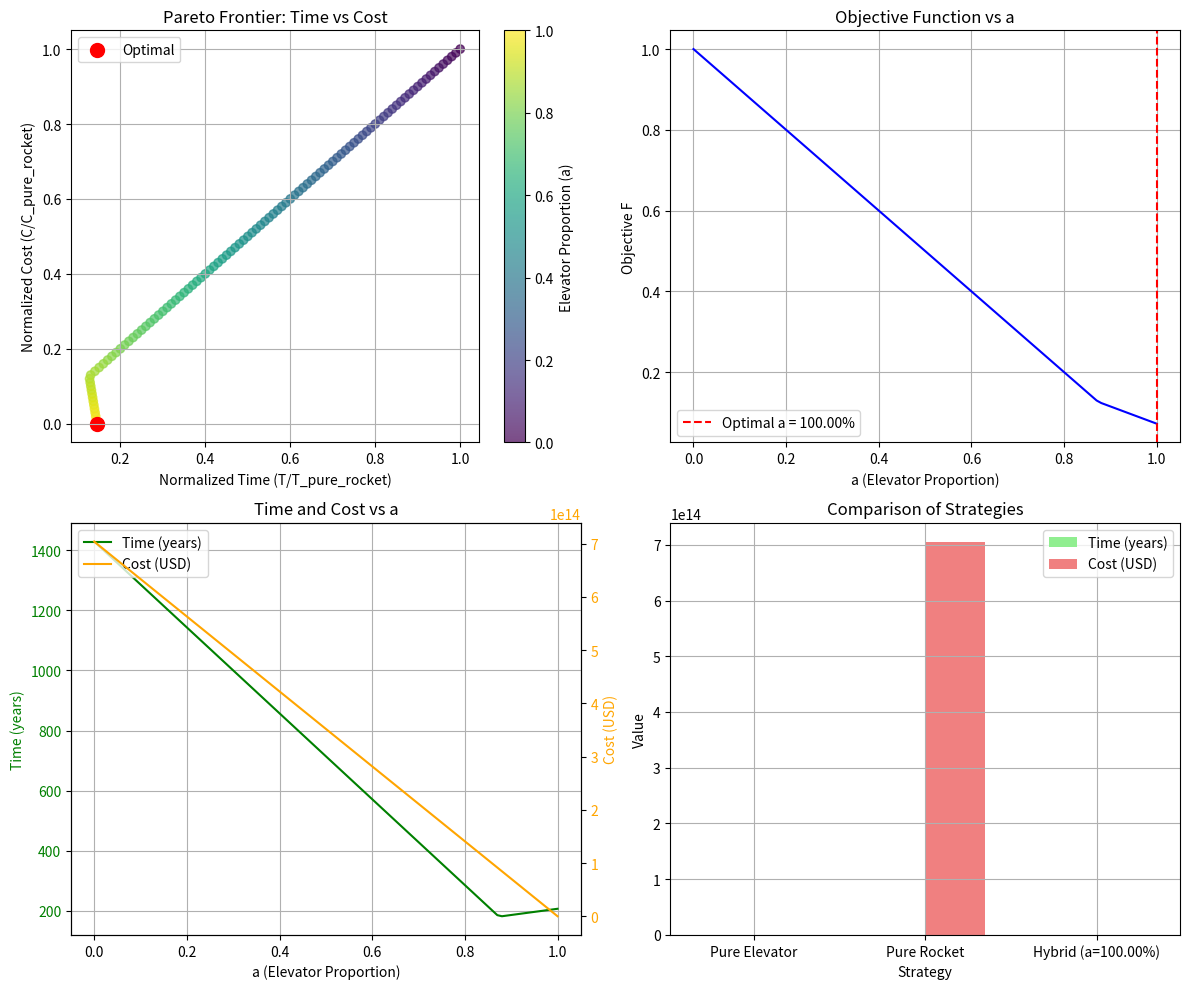

The script that saved this image:
import numpy as np
import matplotlib.pyplot as plt

# ====================== Parameter Setup ======================
M = 1e8  # Total transport mass, metric tons
# Annual transport capacity under ideal conditions (tons/year)
E_elevator_perfect = 537000  # Space elevator (three harbors)
E_rocket_perfect = 87500     # Rockets (all launch sites combined)

# Cost parameters (USD)
cost_elec_per_ton = 1900          # Elevator electricity cost, USD/ton
cost_rocket_per_ton = 6.8e6       # Rocket launch cost, USD/ton (based on 850M per 125 tons)
maintain_elevator_per_year = 1e8  # Elevator annual maintenance, USD/year
maintain_rocket_per_year = 1.69e10 # Rocket annual maintenance, USD/year (16.9 billion)

# Efficiency factors (assumed values, range 0~1)
w_e = 0.9   # Space elevator average efficiency (accounting for failures, delays)
w_r = 0.8   # Rocket average efficiency (accounting for launch failures, weather delays)

# Actual annual transport capacity (accounting for efficiency)
E_elevator = w_e * E_elevator_perfect
E_rocket = w_r * E_rocket_perfect

# ====================== Helper Functions: Pure Strategies ======================
def pure_elevator():
    """Pure space elevator strategy"""
    T = M / E_elevator  # Time, years
    C = cost_elec_per_ton * M + maintain_elevator_per_year * T
    return T, C

def pure_rocket():
    """Pure rocket strategy"""
    T = M / E_rocket
    C = cost_rocket_per_ton * M + maintain_rocket_per_year * T
    return T, C

# Calculate pure strategies as baselines
T_pure_e, C_pure_e = pure_elevator()
T_pure_r, C_pure_r = pure_rocket()
print(f"Pure Elevator Strategy: Time = {T_pure_e:.2f} years, Cost = {C_pure_e:.2e} USD")
print(f"Pure Rocket Strategy: Time = {T_pure_r:.2f} years, Cost = {C_pure_r:.2e} USD")

# ====================== Hybrid Strategy Calculation ======================
def hybrid_performance(a):
    """Hybrid strategy: a is the proportion assigned to elevator, returns time and cost"""
    M_e = a * M          # Mass transported by elevator
    M_r = (1 - a) * M    # Mass transported by rocket
    
    T_e = M_e / E_elevator if M_e > 0 else 0
    T_r = M_r / E_rocket if M_r > 0 else 0
    T = max(T_e, T_r)   # Parallel operation, take the longer time
    
    # Cost = elevator electricity + rocket launch + elevator maintenance + rocket maintenance
    C = (cost_elec_per_ton * M_e +
         cost_rocket_per_ton * M_r +
         maintain_elevator_per_year * T_e +
         maintain_rocket_per_year * T_r)
    
    return T, C

# ====================== Pareto Frontier Analysis ======================
# Generate a range of a values
a_values = np.linspace(0, 1, 101)  # 0 to 1, 101 points
T_values = []
C_values = []

for a in a_values:
    T, C = hybrid_performance(a)
    T_values.append(T)
    C_values.append(C)

# Normalize (divide by pure rocket values, as rocket strategy typically worst-case)
T_norm = np.array(T_values) / T_pure_r
C_norm = np.array(C_values) / C_pure_r

# Objective function: weighted sum, weights b and c (b + c = 1)
b = 0.5
c = 1 - b
F_values = b * T_norm + c * C_norm

# Find optimal a (minimizing F)
optimal_idx = np.argmin(F_values)
optimal_a = a_values[optimal_idx]
optimal_T, optimal_C = hybrid_performance(optimal_a)

print(f"\nOptimal hybrid proportion a = {optimal_a:.2%}")
print(f"Corresponding time T = {optimal_T:.2f} years")
print(f"Corresponding cost C = {optimal_C:.2e} USD")

# ====================== Visualization ======================
fig, axes = plt.subplots(2, 2, figsize=(12, 10))

# 1. Pareto Frontier: Time vs Cost
ax1 = axes[0, 0]
scatter = ax1.scatter(T_norm, C_norm, c=a_values, cmap='viridis', alpha=0.7)
ax1.scatter(T_norm[optimal_idx], C_norm[optimal_idx], color='red', s=100, label='Optimal')
ax1.set_xlabel('Normalized Time (T/T_pure_rocket)')
ax1.set_ylabel('Normalized Cost (C/C_pure_rocket)')
ax1.set_title('Pareto Frontier: Time vs Cost')
ax1.legend()
ax1.grid(True)
plt.colorbar(scatter, ax=ax1, label='Elevator Proportion (a)')

# 2. Objective Function F vs a
ax2 = axes[0, 1]
ax2.plot(a_values, F_values, 'b-')
ax2.axvline(optimal_a, color='red', linestyle='--', label=f'Optimal a = {optimal_a:.2%}')
ax2.set_xlabel('a (Elevator Proportion)')
ax2.set_ylabel('Objective F')
ax2.set_title('Objective Function vs a')
ax2.legend()
ax2.grid(True)

# 3. Time and Cost vs a
ax3 = axes[1, 0]
ax3.plot(a_values, T_values, 'g-', label='Time (years)')
ax3.set_xlabel('a (Elevator Proportion)')
ax3.set_ylabel('Time (years)', color='g')
ax3.tick_params(axis='y', labelcolor='g')
ax3_2 = ax3.twinx()
ax3_2.plot(a_values, C_values, 'orange', label='Cost (USD)')
ax3_2.set_ylabel('Cost (USD)', color='orange')
ax3_2.tick_params(axis='y', labelcolor='orange')
ax3.set_title('Time and Cost vs a')
lines3, labels3 = ax3.get_legend_handles_labels()
lines3_2, labels3_2 = ax3_2.get_legend_handles_labels()
ax3.legend(lines3 + lines3_2, labels3 + labels3_2, loc='upper left')
ax3.grid(True)

# 4. Comparison of Strategies
ax4 = axes[1, 1]
categories = ['Pure Elevator', 'Pure Rocket', f'Hybrid (a={optimal_a:.2%})']
times = [T_pure_e, T_pure_r, optimal_T]
costs = [C_pure_e, C_pure_r, optimal_C]
x = np.arange(len(categories))
width = 0.35
bars1 = ax4.bar(x - width/2, times, width, label='Time (years)', color='lightgreen')
bars2 = ax4.bar(x + width/2, costs, width, label='Cost (USD)', color='lightcoral')
ax4.set_xlabel('Strategy')
ax4.set_ylabel('Value')
ax4.set_title('Comparison of Strategies')
ax4.set_xticks(x)
ax4.set_xticklabels(categories)
ax4.legend()
ax4.grid(True)

plt.tight_layout()
# plt.show()

# ====================== Sensitivity Analysis: Optimal a under Different Efficiencies ======================
print("\n=== Sensitivity Analysis: Optimal a under Different Efficiency Combinations ===")
efficiency_combinations = [
    (0.9, 0.8),   # Baseline
    (0.8, 0.9),   # Lower elevator efficiency, higher rocket efficiency
    (0.95, 0.7),  # Higher elevator efficiency, lower rocket efficiency
    (0.7, 0.95),  # Lower elevator efficiency, higher rocket efficiency
]

results = []
for w_e_test, w_r_test in efficiency_combinations:
    E_e_test = w_e_test * E_elevator_perfect
    E_r_test = w_r_test * E_rocket_perfect
    
    # Recalculate pure rocket baseline for normalization
    T_pure_r_test = M / E_r_test
    C_pure_r_test = cost_rocket_per_ton * M + maintain_rocket_per_year * T_pure_r_test
    
    F_min = float('inf')
    a_opt = 0
    T_opt = 0
    C_opt = 0
    
    # Iterate over a to find optimal
    for a in np.linspace(0, 1, 101):
        M_e = a * M
        M_r = (1 - a) * M
        T_e = M_e / E_e_test if M_e > 0 else 0
        T_r = M_r / E_r_test if M_r > 0 else 0
        T = max(T_e, T_r)
        C = (cost_elec_per_ton * M_e +
             cost_rocket_per_ton * M_r +
             maintain_elevator_per_year * T_e +
             maintain_rocket_per_year * T_r)
        
        # Normalize
        T_n = T / T_pure_r_test
        C_n = C / C_pure_r_test
        F = b * T_n + c * C_n
        
        if F < F_min:
            F_min = F
            a_opt = a
            T_opt = T
            C_opt = C
    
    results.append((w_e_test, w_r_test, a_opt, T_opt, C_opt))
    print(f"w_e = {w_e_test:.2f}, w_r = {w_r_test:.2f} -> a = {a_opt:.2%}, T = {T_opt:.2f} years, C = {C_opt:.2e} USD")

# Print sensitivity analysis table
print("\nEfficiency Combinations and Corresponding Optimal a:")
print("w_e\tw_r\tOptimal a\tTime (years)\tCost (USD)")
for r in results:
    print(f"{r[0]:.2f}\t{r[1]:.2f}\t{r[2]:.2%}\t{r[3]:.2f}\t{r[4]:.2e}")